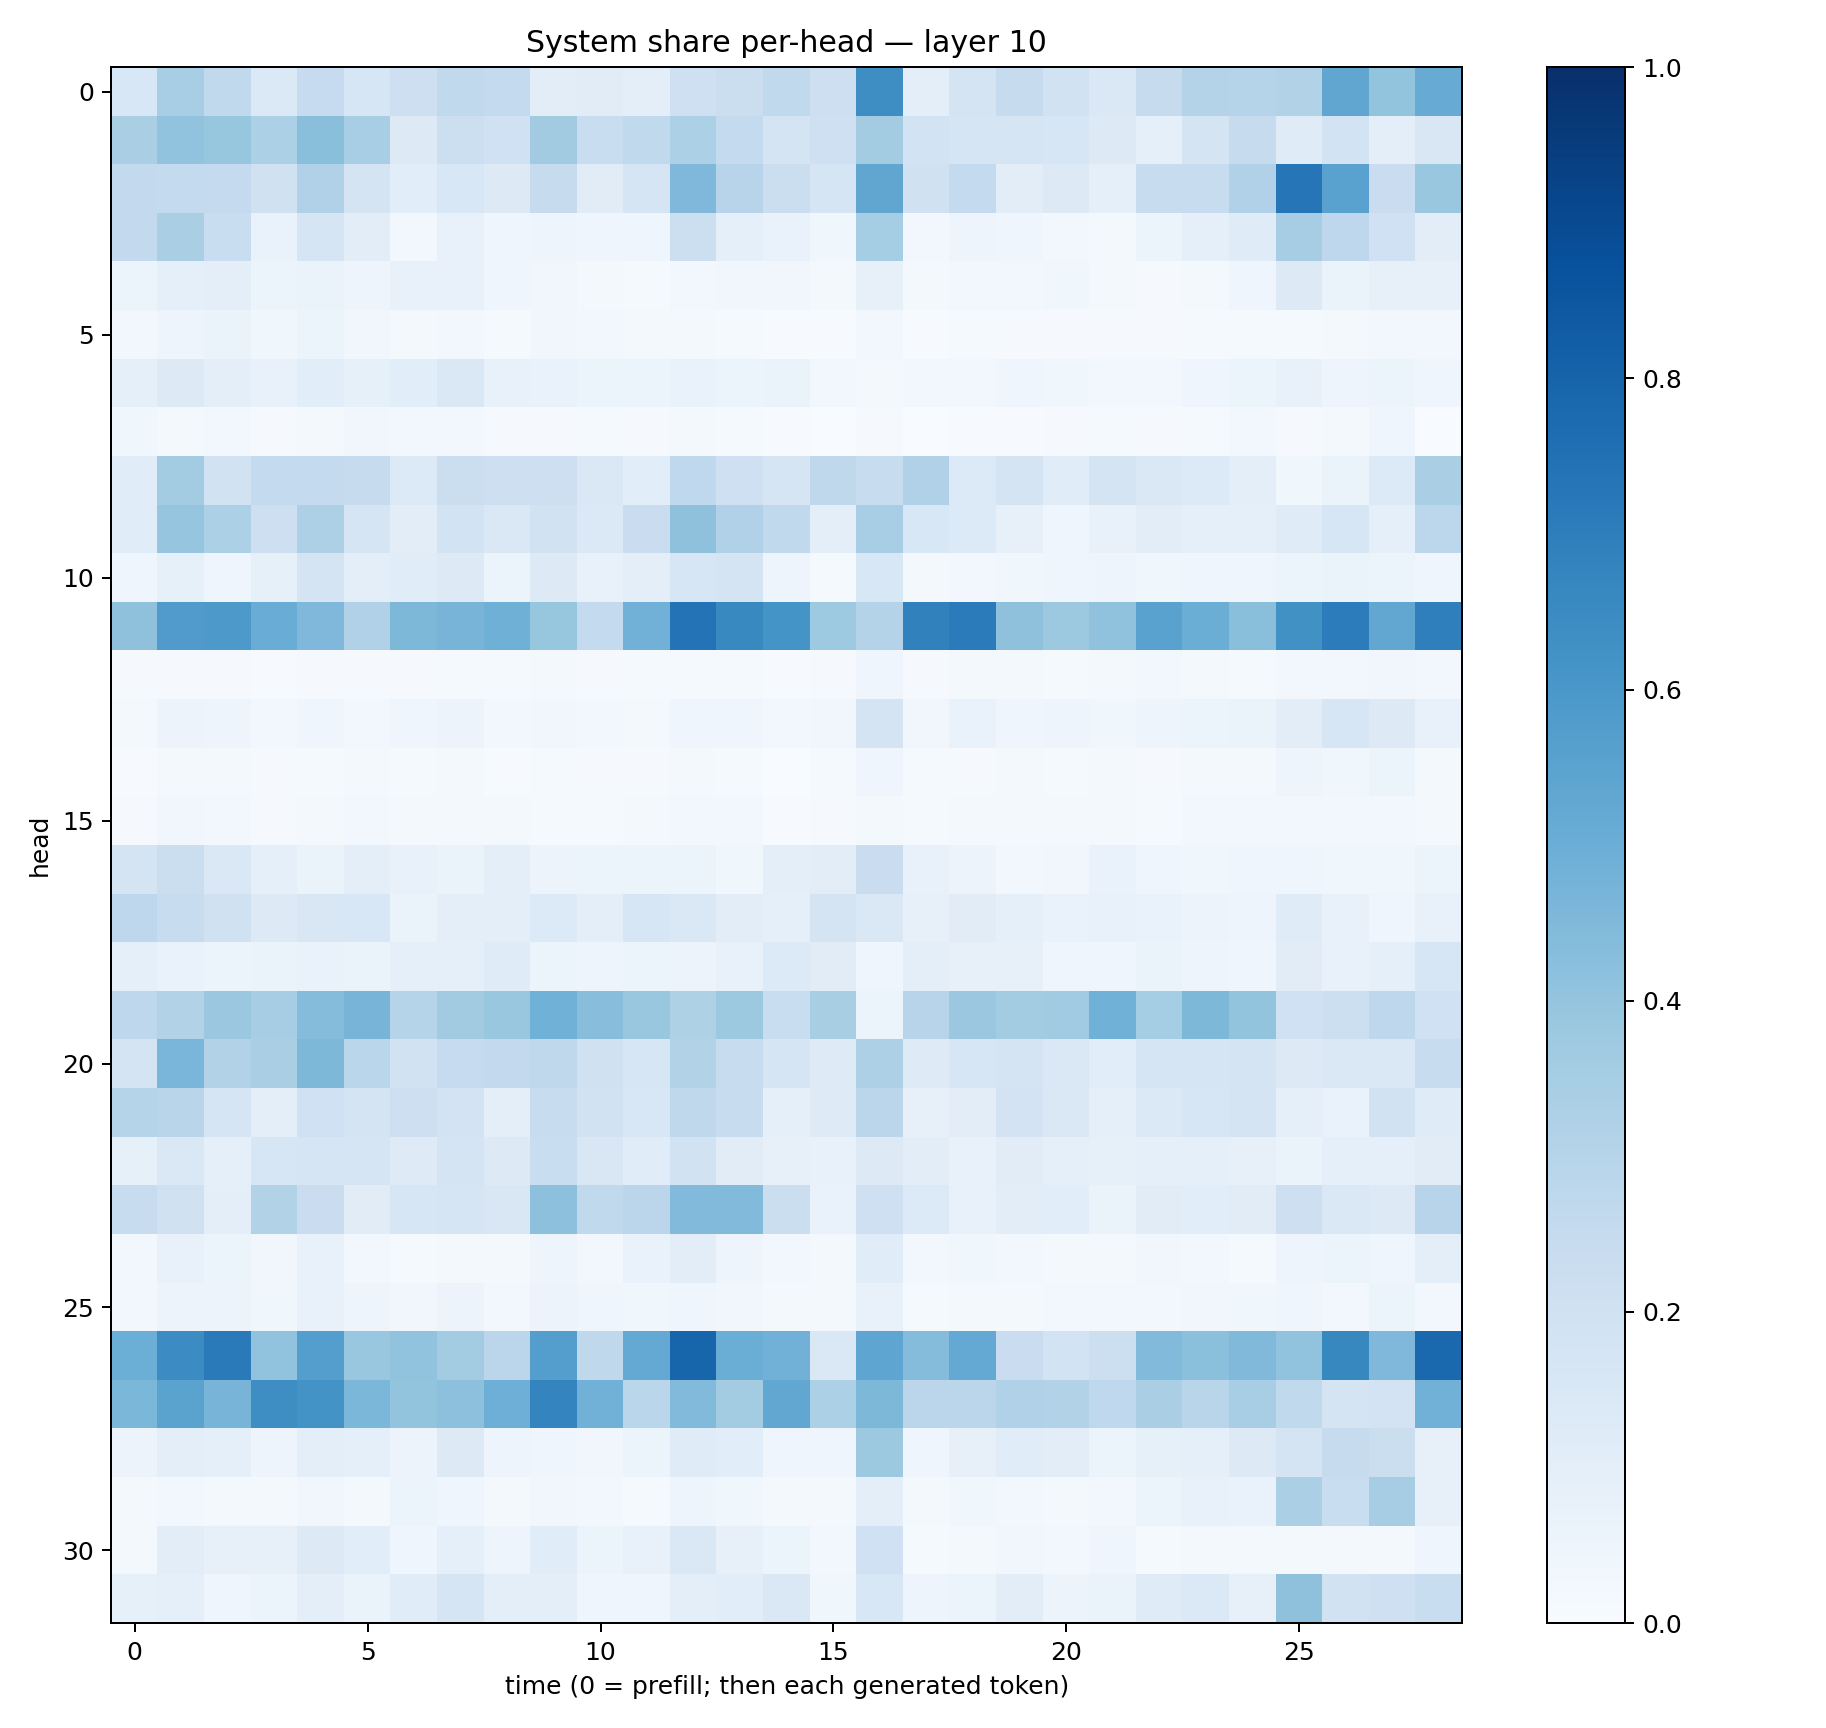

Data behind this chart, as committed beside it:
0.1525504, 0.34738913, 0.2626606, 0.14007151, 0.24773833, 0.16000107, 0.21200293, 0.2625639, 0.2549418, 0.10284362, 0.110642456, 0.09948652, 0.20799376, 0.22623077, 0.26367265, 0.2135935, 0.63745135, 0.095293716, 0.17515871, 0.24342681, 0.19392537, 0.14135562, 0.24529834, 0.30676147
0.3365, 0.4058, 0.3932, 0.3315, 0.4226, 0.3463, 0.1314, 0.2177, 0.2013, 0.3629, 0.2335, 0.2625, 0.3284, 0.2553, 0.1789, 0.2032, 0.3558, 0.1851, 0.1648, 0.1681, 0.1613, 0.1301, 0.08597, 0.1733
0.2591, 0.257, 0.2518, 0.1971, 0.3173, 0.1726, 0.1069, 0.1551, 0.1301, 0.2423, 0.1102, 0.1691, 0.4494, 0.2961, 0.2193, 0.1659, 0.5346, 0.1966, 0.2563, 0.1034, 0.1292, 0.08979, 0.2388, 0.2389
0.2584, 0.3398, 0.2328, 0.06688, 0.1694, 0.1021, 0.02665, 0.07082, 0.04218, 0.05045, 0.03913, 0.04459, 0.2175, 0.0879, 0.06777, 0.0355, 0.3545, 0.02553, 0.0489, 0.04031, 0.02859, 0.01987, 0.05912, 0.09093
0.05221, 0.08689, 0.09724, 0.05205, 0.06472, 0.04801, 0.07754, 0.07167, 0.04344, 0.03323, 0.01751, 0.01234, 0.02428, 0.03437, 0.0336, 0.02259, 0.08025, 0.01844, 0.02596, 0.03048, 0.03571, 0.023, 0.01134, 0.01711
0.02919, 0.04929, 0.06518, 0.03545, 0.05211, 0.035, 0.01881, 0.02523, 0.01424, 0.03508, 0.02543, 0.02295, 0.02257, 0.01318, 0.004908, 0.007029, 0.02578, 0.007323, 0.01239, 0.01136, 0.008973, 0.008864, 0.01037, 0.01213
0.09254, 0.1263, 0.09877, 0.07501, 0.1064, 0.08464, 0.1075, 0.1424, 0.07124, 0.0702, 0.05377, 0.06134, 0.06764, 0.05296, 0.06309, 0.02627, 0.02234, 0.03092, 0.02642, 0.04563, 0.03876, 0.02672, 0.02847, 0.04041
0.03679, 0.02116, 0.02913, 0.01057, 0.01792, 0.03189, 0.02478, 0.02533, 0.008318, 0.01008, 0.01399, 0.009137, 0.01629, 0.01216, 0.005156, 0.001085, 0.008018, 0.002427, 0.004876, 0.00615, 0.01151, 0.01217, 0.008702, 0.01257
0.1164, 0.3566, 0.1875, 0.2556, 0.2574, 0.2435, 0.1343, 0.2239, 0.2139, 0.2146, 0.144, 0.1076, 0.2682, 0.2103, 0.1662, 0.2723, 0.2348, 0.3183, 0.1329, 0.1767, 0.1139, 0.1726, 0.143, 0.1365
0.1138, 0.3967, 0.3284, 0.2136, 0.3244, 0.171, 0.1051, 0.1864, 0.1481, 0.192, 0.1367, 0.2292, 0.4116, 0.3192, 0.2629, 0.09782, 0.346, 0.1546, 0.1349, 0.07868, 0.04469, 0.07646, 0.104, 0.08938
0.0436, 0.08213, 0.04463, 0.084, 0.1771, 0.09726, 0.1145, 0.1284, 0.05461, 0.1252, 0.07654, 0.09396, 0.1639, 0.1732, 0.05015, 0.0139, 0.1552, 0.02123, 0.0253, 0.03767, 0.04033, 0.04826, 0.03857, 0.04102
0.413, 0.5797, 0.5937, 0.5069, 0.4512, 0.3195, 0.4564, 0.4698, 0.4894, 0.3909, 0.255, 0.4819, 0.7415, 0.6582, 0.6148, 0.3715, 0.3053, 0.6863, 0.7103, 0.4108, 0.3764, 0.4075, 0.5536, 0.5031
0.008739, 0.01054, 0.009444, 0.006819, 0.009918, 0.008186, 0.01066, 0.01419, 0.01312, 0.0165, 0.01054, 0.01236, 0.01402, 0.01322, 0.005886, 0.009055, 0.0397, 0.009433, 0.01913, 0.02337, 0.01512, 0.02106, 0.02441, 0.01881
0.01878, 0.05701, 0.05005, 0.02545, 0.04296, 0.02916, 0.04038, 0.05739, 0.02897, 0.03476, 0.02945, 0.02156, 0.04252, 0.04258, 0.02906, 0.03221, 0.1761, 0.03276, 0.06673, 0.04213, 0.04796, 0.0353, 0.05003, 0.0588
0.00738, 0.01583, 0.01732, 0.008285, 0.01357, 0.01574, 0.0146, 0.02161, 0.006626, 0.01298, 0.009535, 0.01039, 0.02045, 0.01387, 0.002495, 0.01291, 0.04184, 0.01244, 0.01148, 0.01652, 0.01555, 0.01839, 0.01043, 0.01598
0.01089, 0.03139, 0.0277, 0.01051, 0.016, 0.02544, 0.01581, 0.02238, 0.0195, 0.01423, 0.0118, 0.0167, 0.02402, 0.03028, 0.004993, 0.009707, 0.01954, 0.01415, 0.02158, 0.02017, 0.0226, 0.01619, 0.01368, 0.02845
0.1736, 0.2221, 0.1461, 0.09238, 0.06269, 0.09484, 0.07222, 0.06501, 0.09546, 0.05669, 0.05963, 0.05211, 0.06132, 0.03844, 0.09827, 0.1053, 0.227, 0.07395, 0.05597, 0.02706, 0.03374, 0.06835, 0.04636, 0.03702
0.2751, 0.2415, 0.1975, 0.1316, 0.1493, 0.1556, 0.06473, 0.09536, 0.09586, 0.1353, 0.09654, 0.1585, 0.1445, 0.1016, 0.08622, 0.177, 0.1437, 0.0805, 0.1118, 0.08734, 0.06851, 0.07485, 0.0693, 0.05599
0.08842, 0.06986, 0.05222, 0.06401, 0.06861, 0.06631, 0.08598, 0.09129, 0.1193, 0.05394, 0.05018, 0.06141, 0.05688, 0.07622, 0.1362, 0.11, 0.04607, 0.09758, 0.08074, 0.08124, 0.04022, 0.04411, 0.06476, 0.04714
0.2762, 0.3163, 0.381, 0.3496, 0.4371, 0.47, 0.3024, 0.3627, 0.388, 0.4844, 0.4268, 0.3896, 0.3211, 0.3778, 0.2322, 0.343, 0.05268, 0.2937, 0.379, 0.3577, 0.3671, 0.4871, 0.354, 0.4563
0.1764, 0.4617, 0.3121, 0.3395, 0.4556, 0.2881, 0.1899, 0.2461, 0.2607, 0.2724, 0.1981, 0.1623, 0.3162, 0.2409, 0.1697, 0.1223, 0.3272, 0.1219, 0.1618, 0.175, 0.1425, 0.106, 0.1713, 0.1696
0.2992, 0.2919, 0.1656, 0.09666, 0.2019, 0.1728, 0.212, 0.1813, 0.09983, 0.2406, 0.1945, 0.1531, 0.2726, 0.2422, 0.09227, 0.1232, 0.2843, 0.08174, 0.1054, 0.1827, 0.1479, 0.09292, 0.1374, 0.1569
0.08572, 0.141, 0.09355, 0.1578, 0.1654, 0.168, 0.1248, 0.1742, 0.1276, 0.2317, 0.1523, 0.1136, 0.1892, 0.1116, 0.0784, 0.07366, 0.1312, 0.1045, 0.07086, 0.1099, 0.09173, 0.08207, 0.09256, 0.08834
0.2409, 0.1975, 0.1011, 0.3109, 0.2291, 0.111, 0.1599, 0.1709, 0.1507, 0.4142, 0.2643, 0.2826, 0.444, 0.4448, 0.2194, 0.06877, 0.2092, 0.134, 0.07295, 0.1041, 0.1082, 0.06503, 0.1112, 0.1064
0.02904, 0.07638, 0.05101, 0.03209, 0.07753, 0.03024, 0.01209, 0.02021, 0.01616, 0.04727, 0.0246, 0.06733, 0.1041, 0.04761, 0.02353, 0.01714, 0.1161, 0.02415, 0.03672, 0.02628, 0.01565, 0.02005, 0.03357, 0.03004
0.02844, 0.05686, 0.05583, 0.03804, 0.07044, 0.04917, 0.032, 0.05836, 0.02691, 0.05644, 0.04424, 0.03779, 0.04371, 0.03208, 0.01707, 0.01798, 0.07119, 0.01413, 0.01724, 0.01999, 0.02966, 0.03102, 0.02851, 0.03274
0.4995, 0.6456, 0.7117, 0.4024, 0.5693, 0.3849, 0.4031, 0.3564, 0.283, 0.5684, 0.2709, 0.5221, 0.7949, 0.5026, 0.4812, 0.1416, 0.5389, 0.4361, 0.5196, 0.2273, 0.1857, 0.2175, 0.4417, 0.4209
0.4582, 0.548, 0.469, 0.6384, 0.6199, 0.458, 0.4013, 0.4145, 0.493, 0.6737, 0.4812, 0.2864, 0.4451, 0.3586, 0.5305, 0.3319, 0.4556, 0.2846, 0.2818, 0.3178, 0.3161, 0.2656, 0.3396, 0.2921
0.05748, 0.0944, 0.08874, 0.04844, 0.09972, 0.08633, 0.05694, 0.129, 0.04702, 0.04158, 0.03436, 0.0529, 0.1192, 0.1068, 0.04546, 0.04087, 0.3765, 0.03987, 0.07914, 0.1143, 0.1028, 0.05252, 0.08228, 0.09261
0.0172, 0.02729, 0.02283, 0.01578, 0.03305, 0.01996, 0.05457, 0.04231, 0.01637, 0.03255, 0.02468, 0.01561, 0.04744, 0.03898, 0.0175, 0.02328, 0.098, 0.02203, 0.03627, 0.02833, 0.01921, 0.02645, 0.06041, 0.07544
0.02059, 0.1053, 0.08193, 0.07856, 0.1296, 0.1061, 0.04011, 0.08621, 0.04937, 0.1136, 0.06231, 0.07757, 0.1447, 0.07903, 0.05305, 0.02362, 0.2018, 0.01218, 0.01629, 0.03257, 0.02746, 0.04164, 0.01448, 0.01802
0.08458, 0.08747, 0.04077, 0.06222, 0.09838, 0.06425, 0.117, 0.1684, 0.09642, 0.09952, 0.04265, 0.04349, 0.09488, 0.1091, 0.1421, 0.03785, 0.1526, 0.04836, 0.05196, 0.1017, 0.05717, 0.0639, 0.1178, 0.1382
